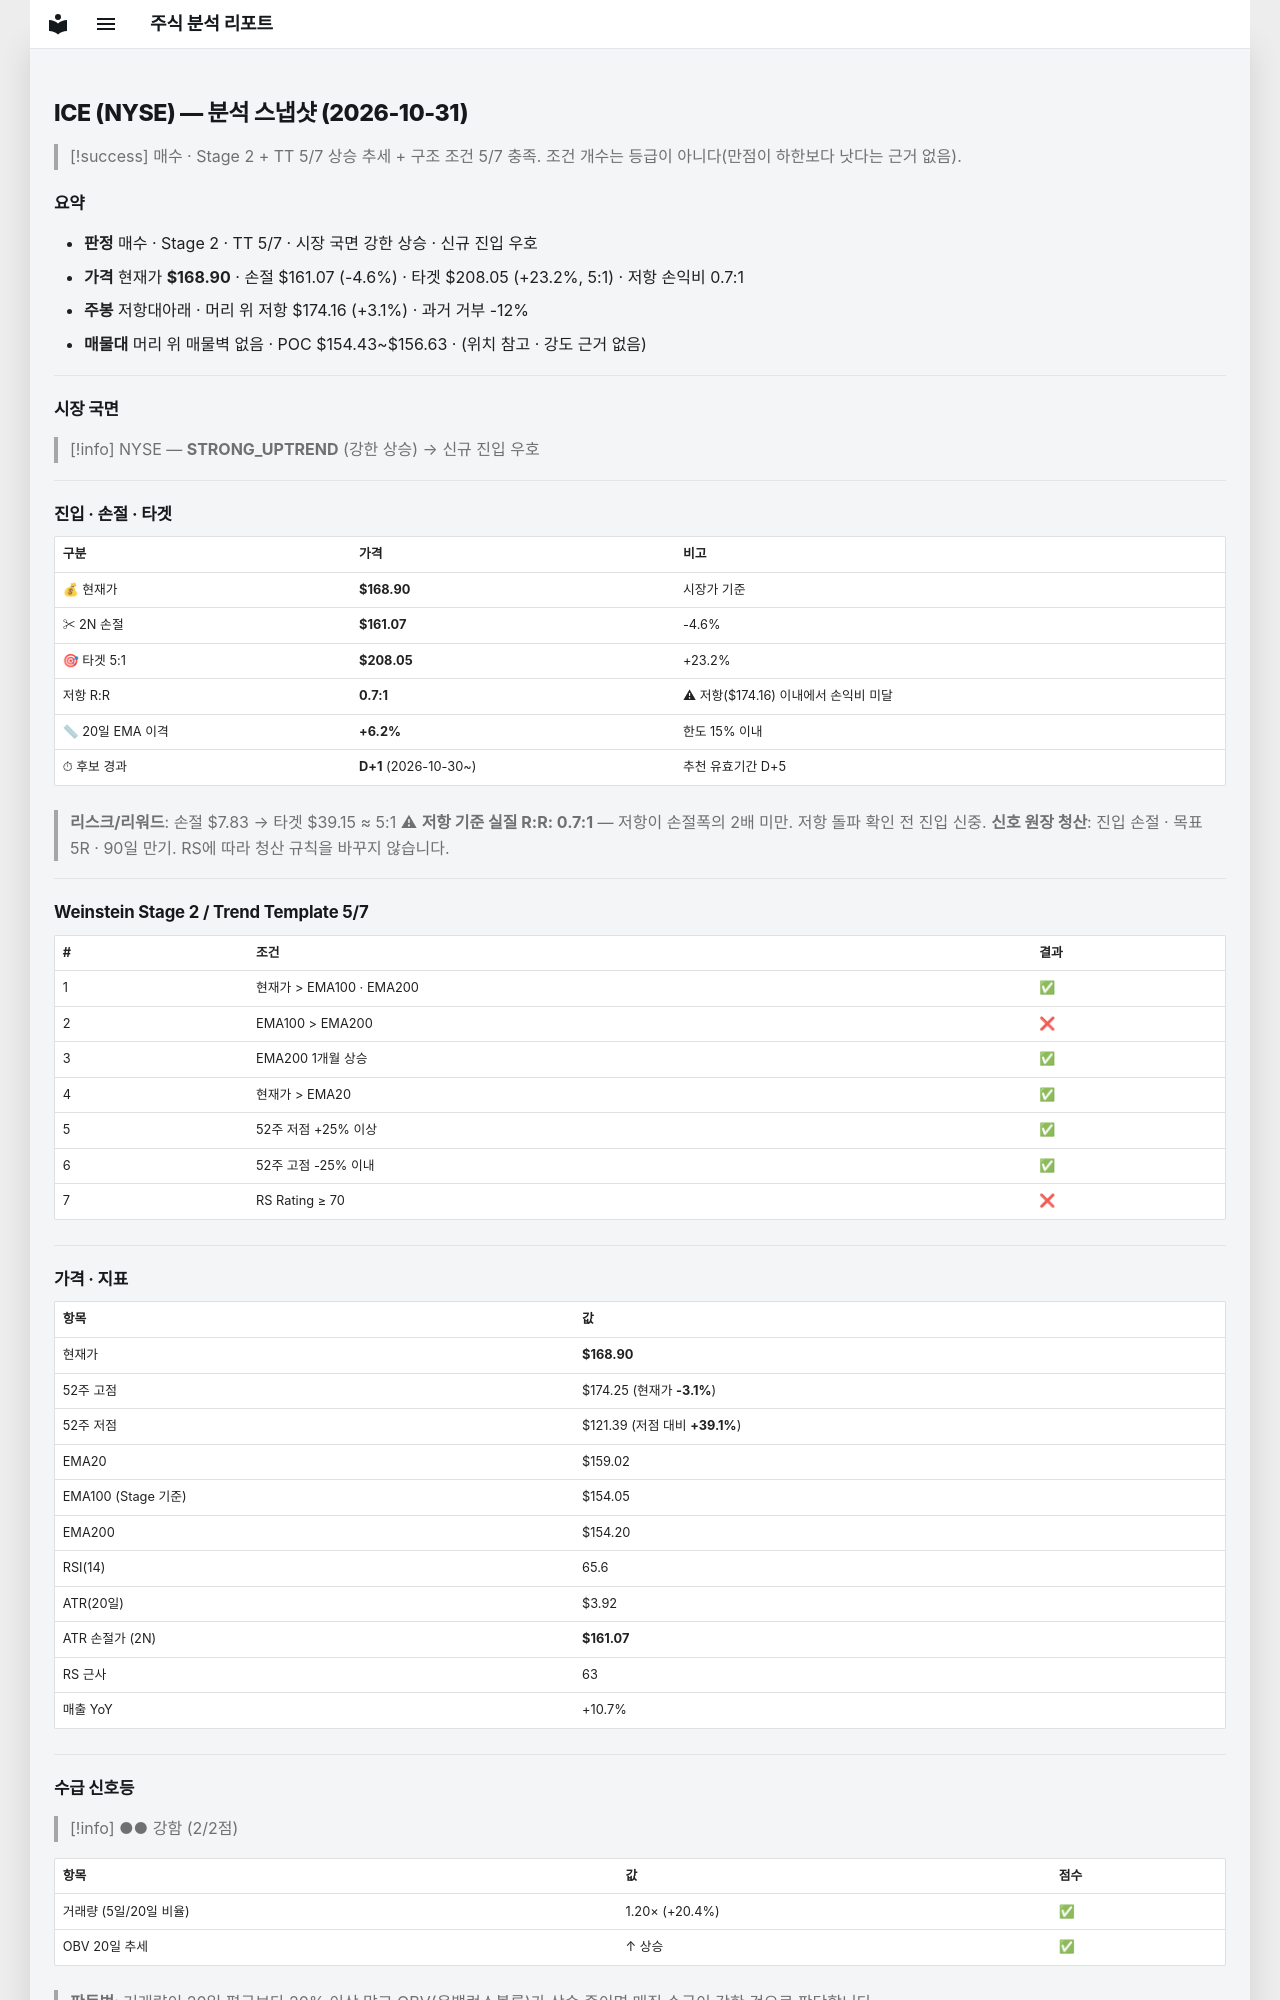

repository: soloandco/stock-reports · page: snapshots/ICE-2026-10-31/index.html · generator: mkdocs

---
type: analysis-snapshot
title: ICE 분석 스냅샷
ticker: ICE
market: NYSE
created: 2026-10-31
updated: 2026-10-31
bar-date: 2026-10-30
verdict: 매수관찰
real-rr: 0.67
sma50-gap-pct: 6.2
candidate-days: 1
candidate-since: 2026-10-30
weekly-position: 저항대아래
weekly-overhead-price: 174.16
weekly-overhead-pct: 3.1
stage: 2
trend-template-score: 5
tt-max: 7
ma-set: ema-20-100-200
price: 168.89999389648438
stop-price: 161.06906075463715
market-regime: STRONG_UPTREND
supply-demand-score: 2/2
supply-demand-label: 강함
status: tracking
tags:
  - stock-agent
  - watchlist
  - ICE
  - analysis
related:
  - "[[analysis-template]]"
---

# ICE (NYSE) — 분석 스냅샷 (2026-10-31)

> [!success] 매수 · Stage 2 + TT 5/7
> 상승 추세 + 구조 조건 5/7 충족. 조건 개수는 등급이 아니다(만점이 하한보다 낫다는 근거 없음).

## 요약

- **판정** 매수 · Stage 2 · TT 5/7 · 시장 국면 강한 상승 · 신규 진입 우호
- **가격** 현재가 **$168.90** · 손절 $161.07 (-4.6%) · 타겟 $208.05 (+23.2%, 5:1) · 저항 손익비 0.7:1
- **주봉** 저항대아래 · 머리 위 저항 $174.16 (+3.1%) · 과거 거부 -12%
- **매물대** 머리 위 매물벽 없음 · POC $154.43~$156.63 · (위치 참고 · 강도 근거 없음)

---

## 시장 국면

> [!info] NYSE — **STRONG_UPTREND** (강한 상승) → 신규 진입 우호

---

## 진입 · 손절 · 타겟

| 구분 | 가격 | 비고 |
|------|------|------|
| 💰 현재가 | **$168.90** | 시장가 기준 |
| ✂ 2N 손절 | **$161.07** | -4.6% |
| 🎯 타겟 5:1 | **$208.05** | +23.2% |
| 저항 R:R | **0.7:1** | ⚠ 저항($174.16) 이내에서 손익비 미달 |
| 📏 20일 EMA 이격 | **+6.2%** | 한도 15% 이내 |
| ⏱ 후보 경과 | **D+1** (2026-10-30~) | 추천 유효기간 D+5 |

> **리스크/리워드**: 손절 $7.83 → 타겟 $39.15 ≈ 5:1
> ⚠ **저항 기준 실질 R:R: 0.7:1** — 저항이 손절폭의 2배 미만. 저항 돌파 확인 전 진입 신중.
> **신호 원장 청산**: 진입 손절 · 목표 5R · 90일 만기. RS에 따라 청산 규칙을 바꾸지 않습니다.

---

## Weinstein Stage 2 / Trend Template 5/7

| # | 조건 | 결과 |
|---|------|------|
| 1 | 현재가 > EMA100 · EMA200 | ✅ |
| 2 | EMA100 > EMA200 | ❌ |
| 3 | EMA200 1개월 상승 | ✅ |
| 4 | 현재가 > EMA20 | ✅ |
| 5 | 52주 저점 +25% 이상 | ✅ |
| 6 | 52주 고점 -25% 이내 | ✅ |
| 7 | RS Rating ≥ 70 | ❌ |

---

## 가격 · 지표

| 항목 | 값 |
|------|---|
| 현재가 | **$168.90** |
| 52주 고점 | $174.25 (현재가 **-3.1%**) |
| 52주 저점 | $121.39 (저점 대비 **+39.1%**) |
| EMA20 | $159.02 |
| EMA100 (Stage 기준) | $154.05 |
| EMA200 | $154.20 |
| RSI(14) | 65.6 |
| ATR(20일) | $3.92 |
| ATR 손절가 (2N) | **$161.07** |
| RS 근사 | 63 |
| 매출 YoY | +10.7% |

---
## 수급 신호등

> [!info] ●● 강함 (2/2점)

| 항목 | 값 | 점수 |
|------|------|------|
| 거래량 (5일/20일 비율) | 1.20× (+20.4%) | ✅ |
| OBV 20일 추세 | ↑ 상승 | ✅ |

> **판독법**: 거래량이 20일 평균보다 20% 이상 많고 OBV(온밸런스볼륨)가 상승 중이면 매집 수급이 강한 것으로 판단합니다.

---
